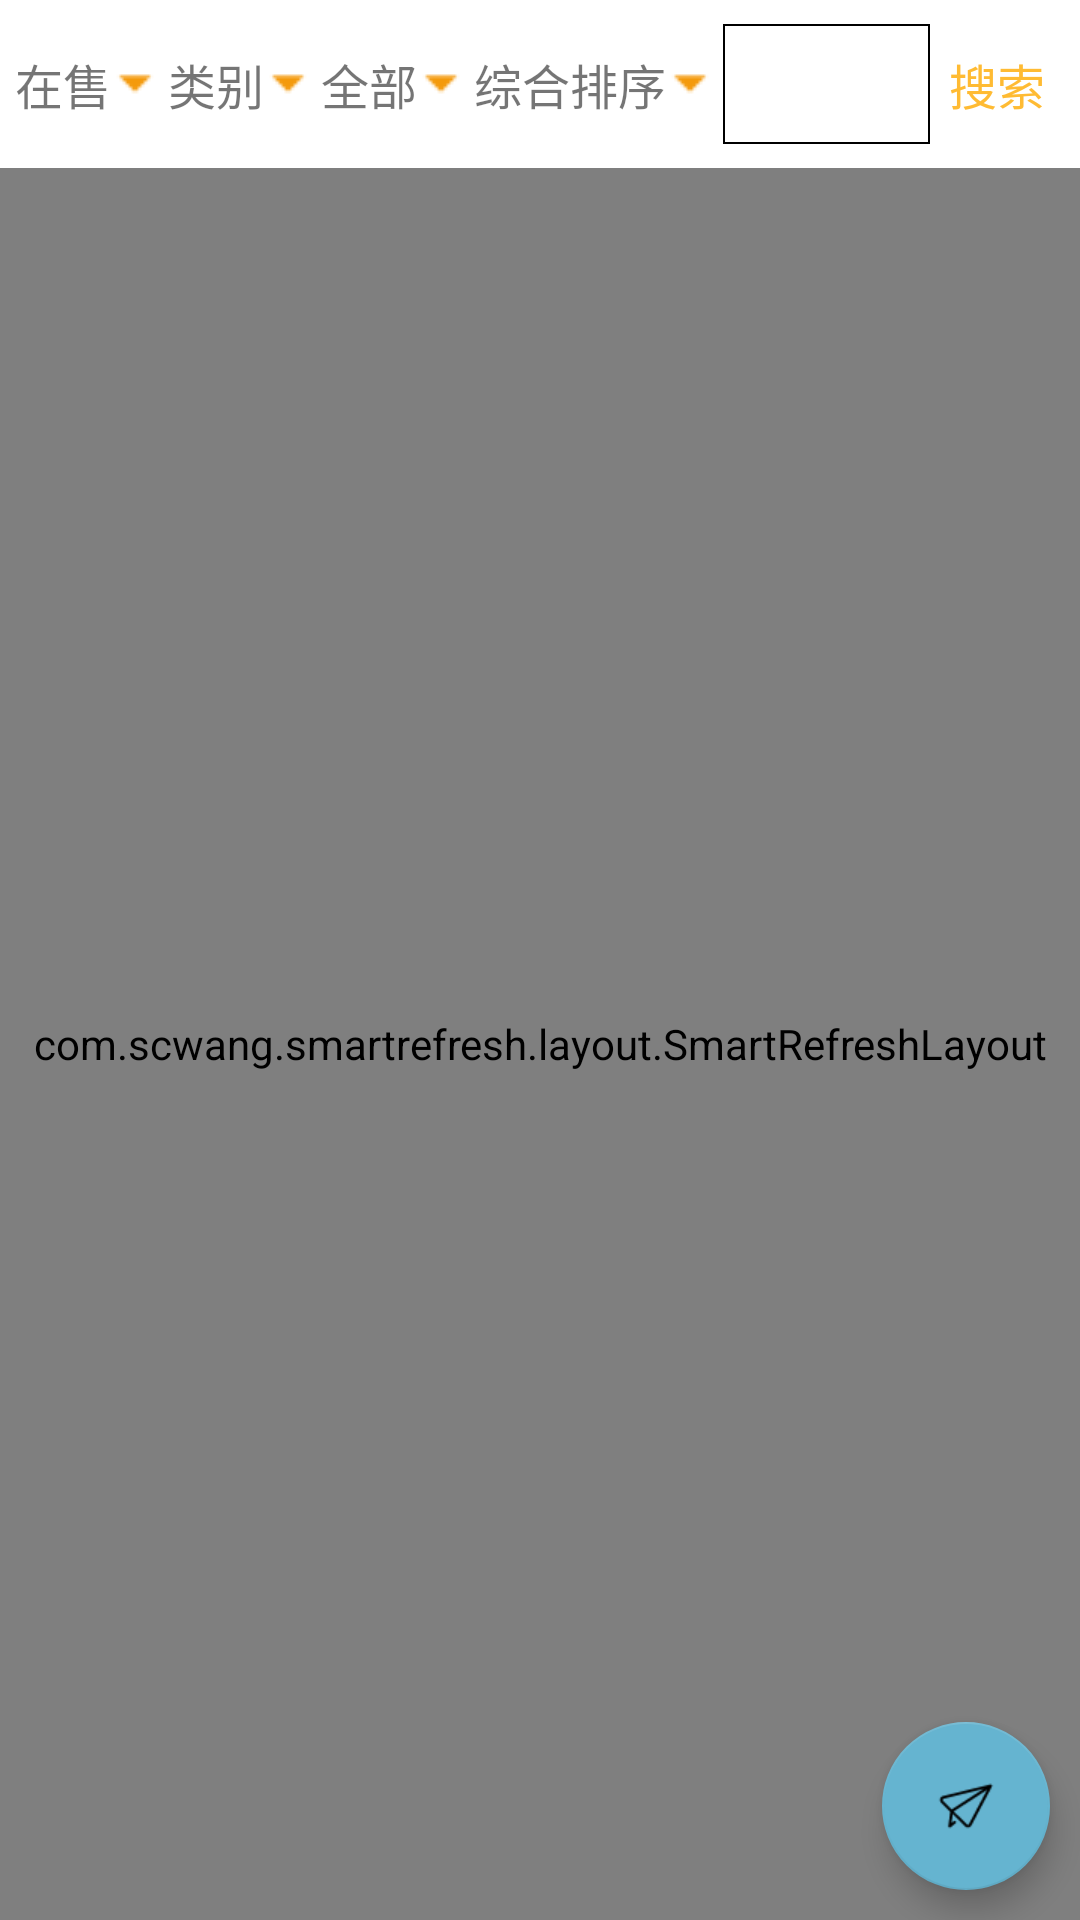

Write the Android layout XML for this screen, with the resource values it uses.
<!-- AndroidManifest.xml: application theme AppTheme -->
<!-- res/layout/fragment_scan.xml -->
<?xml version="1.0" encoding="utf-8"?>
<RelativeLayout xmlns:android="http://schemas.android.com/apk/res/android"
    xmlns:app="http://schemas.android.com/apk/res-auto"
    android:layout_width="match_parent"
    android:layout_height="match_parent">

    <LinearLayout
        android:id="@+id/fra_scan_ll"
        android:layout_width="match_parent"
        android:layout_height="?attr/actionBarSize"
        android:background="@android:color/white"
        android:padding="5dp">

        <TextView
            android:id="@+id/fra_scan_tv_type"
            android:layout_width="wrap_content"
            android:layout_height="wrap_content"
            android:drawableRight="@drawable/arrow_down_16"
            android:text="@string/on_sale"
            android:textSize="16sp" />

        <TextView
            android:id="@+id/fra_scan_tv_category"
            android:layout_width="wrap_content"
            android:layout_height="wrap_content"
            android:layout_marginLeft="3dp"
            android:drawableRight="@drawable/arrow_down_16"
            android:text="@string/category"
            android:textSize="16sp" />

        <TextView
            android:id="@+id/fra_scan_tv_sex"
            android:layout_width="wrap_content"
            android:layout_height="wrap_content"
            android:layout_marginLeft="3dp"
            android:drawableRight="@drawable/arrow_down_16"
            android:text="@string/all"
            android:textSize="16sp" />

        <TextView
            android:id="@+id/fra_scan_tv_order"
            android:layout_width="wrap_content"
            android:layout_height="wrap_content"
            android:layout_marginLeft="3dp"
            android:drawableRight="@drawable/arrow_down_16"
            android:text="@string/comprehensive_ranking"
            android:textSize="16sp" />


        <EditText
            android:id="@+id/fra_scan_et_search"
            android:layout_width="0dp"
            android:layout_height="40dp"
            android:layout_marginLeft="3dp"
            android:layout_weight="1"
            android:background="@drawable/item_border"
            android:inputType="text"
            android:maxLength="10"
            android:maxLines="1" />

        <Button
            android:id="@+id/fra_scan_btn_search"
            android:layout_width="45dp"
            android:layout_height="match_parent"
            android:background="@android:color/transparent"
            android:text="@string/search"
            android:textColor="@android:color/holo_orange_light"
            android:textSize="16sp" />
    </LinearLayout>


    <com.scwang.smartrefresh.layout.SmartRefreshLayout
        android:id="@+id/refreshLayout"
        android:layout_width="match_parent"
        android:layout_height="match_parent"
        android:layout_below="@id/fra_scan_ll">

        <android.support.v7.widget.RecyclerView
            android:id="@+id/fra_scan_recycler_view"
            android:layout_width="match_parent"
            android:layout_height="match_parent" />
    </com.scwang.smartrefresh.layout.SmartRefreshLayout>

    <android.support.design.widget.FloatingActionButton
        android:id="@+id/fra_scan_fab_post"
        android:layout_width="wrap_content"
        android:layout_height="wrap_content"
        android:layout_alignParentEnd="true"
        android:layout_alignParentRight="true"
        android:layout_alignParentBottom="true"
        android:layout_margin="10dp"
        android:src="@drawable/post_48"
        app:backgroundTint="@color/colorTitleBlue"
        app:fabSize="normal" />


</RelativeLayout>
<!-- resources referenced by this layout -->
<resources>
  <color name="colorTitleBlue">#ff65b4d0</color>
  <!-- drawable arrow_down_16: png bitmap (drawable, 186 bytes) -->
  <!-- drawable item_border (drawable) -->
  <?xml version="1.0" encoding="utf-8"?>
  <shape xmlns:android="http://schemas.android.com/apk/res/android" android:shape="rectangle">
      <stroke android:color="@android:color/black"
          android:width="0.5dp"/>
  </shape>
  <!-- drawable post_48: png bitmap (drawable, 816 bytes) -->
  <string name="all">全部</string>
  <string name="category">类别</string>
  <string name="comprehensive_ranking">综合排序</string>
  <string name="on_sale">在售</string>
  <string name="search">搜索</string>
  <style name="AppTheme" parent="Theme.AppCompat.Light.NoActionBar">
          
          <item name="colorPrimary">@color/colorPrimary</item>
          <item name="colorPrimaryDark">@color/colorPrimaryDark</item>
          <item name="colorAccent">@color/colorAccent</item>
      </style>
  <color name="colorPrimary">#008577</color>
  <color name="colorPrimaryDark">#00574B</color>
  <color name="colorAccent">#D81B60</color>
</resources>
